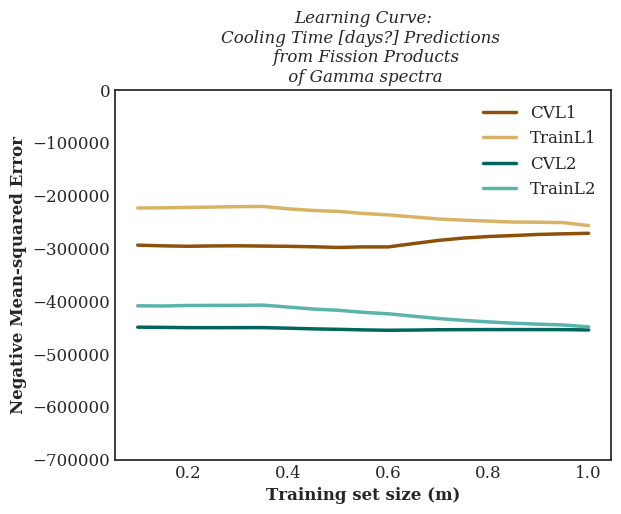

The data file committed next to this chart (first rows):
, CVL1, TrainL1, CVL2, TrainL2
0.1, -293714, -223523, -449198, -408795
0.15, -294801, -222808, -449602, -409119
0.2, -295381, -221583, -450105, -408095
0.25, -295275, -221701, -450161, -408039
0.3, -294132, -220109, -450082, -407838
0.35, -295621, -220919, -450051, -407469
0.4, -296188, -224721, -451134, -411070
0.45, -297213, -228467, -452433, -414902
0.5, -298246, -230021, -453297, -417224
0.55, -297560, -234333, -454362, -421127
0.6, -297726, -236576, -455038, -423847
0.65, -291331, -240916, -454697, -428416
0.7, -285162, -244786, -454098, -432850
0.75, -280901, -246900, -453909, -436304
0.8, -277664, -248670, -453786, -439235
0.85, -275156, -249736, -453770, -441700
0.9, -273221, -250022, -453819, -443536
0.95, -272648, -251476, -453863, -445116
1.0, -271557, -256852, -454477, -448645
